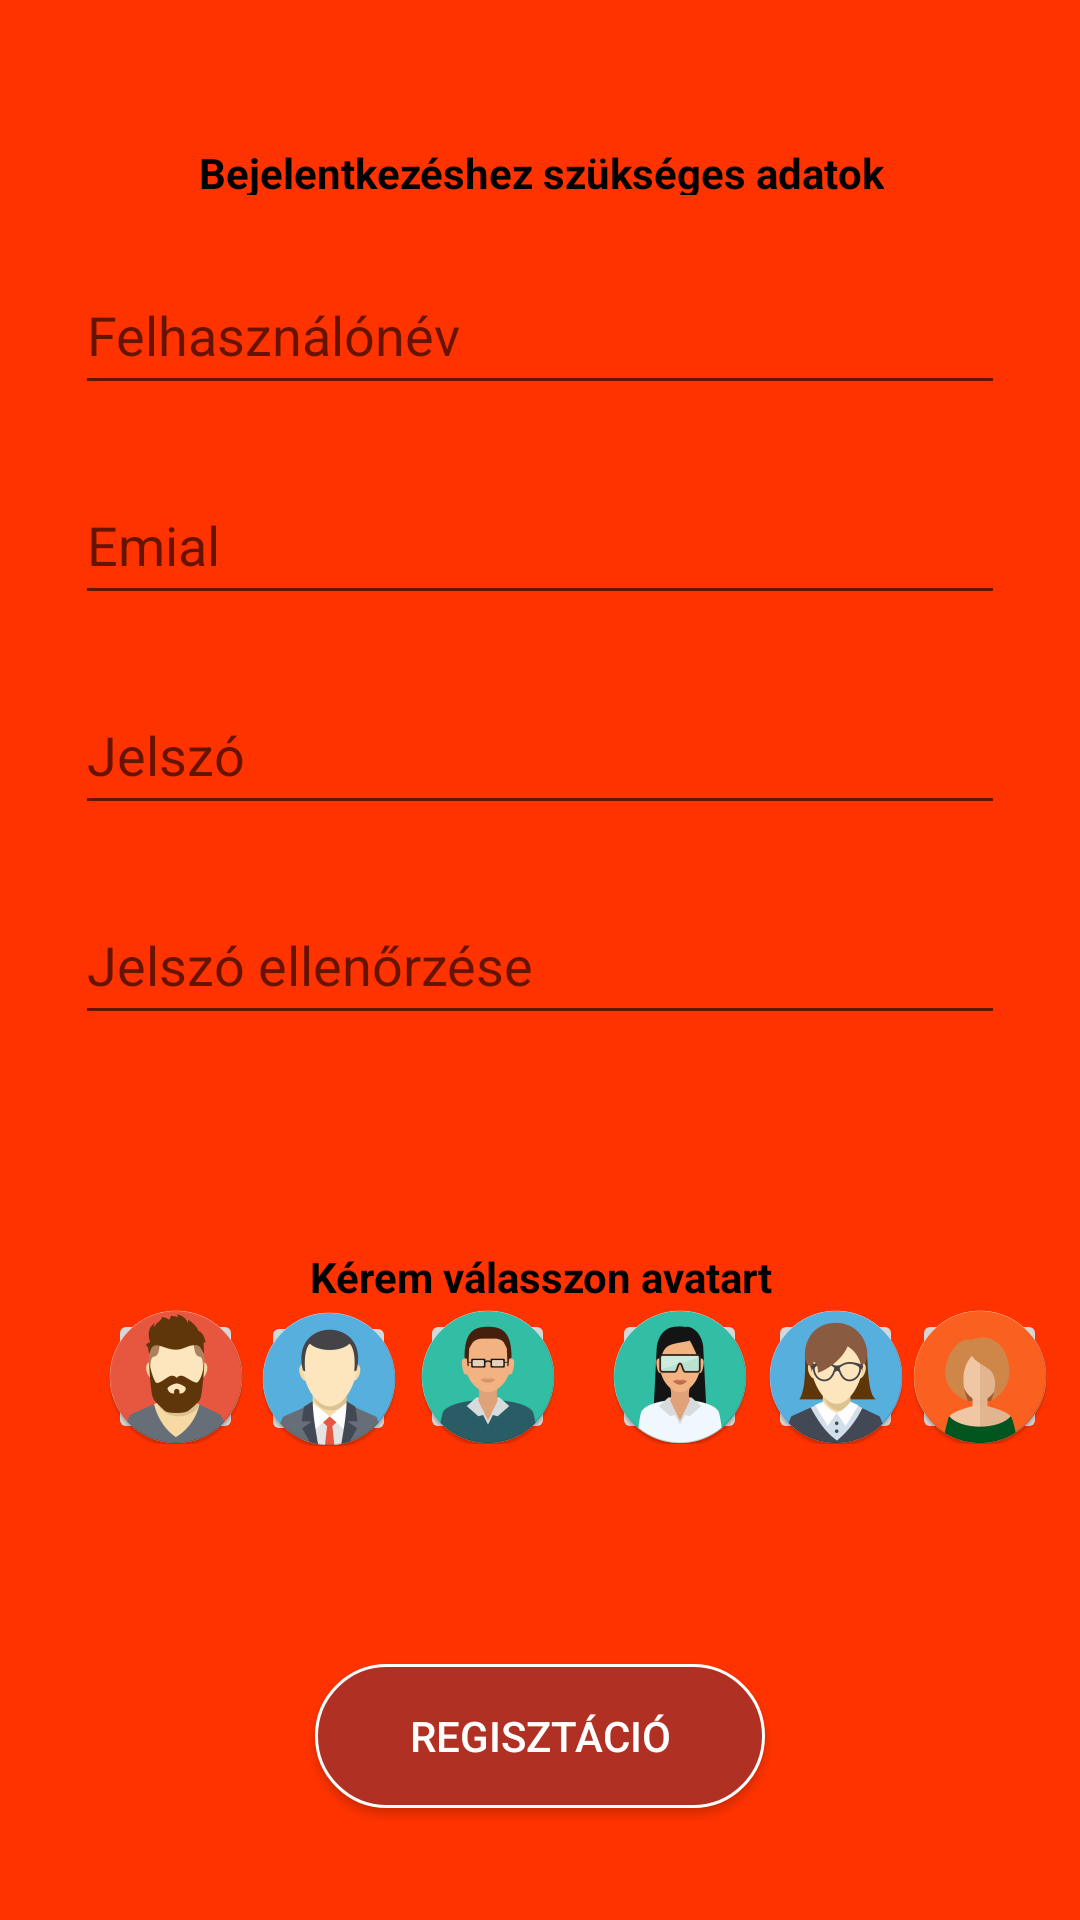

The Android layout XML behind this screen, and the referenced resources:
<!-- AndroidManifest.xml: application theme AppTheme.NoActionBar -->
<!-- res/layout/activity_register_logininfo.xml -->
<?xml version="1.0" encoding="utf-8"?>
<android.support.constraint.ConstraintLayout xmlns:android="http://schemas.android.com/apk/res/android"
    xmlns:app="http://schemas.android.com/apk/res-auto"
    xmlns:tools="http://schemas.android.com/tools"
    android:layout_width="match_parent"
    android:layout_height="match_parent"
    android:background="@color/primaryRed">

    <EditText
        android:id="@+id/txt_email_reg"
        android:layout_width="310dp"
        android:layout_height="50dp"
        android:layout_marginTop="20dp"
        android:hint="Emial"
        app:layout_constraintEnd_toEndOf="parent"
        app:layout_constraintLeft_toLeftOf="parent"
        app:layout_constraintRight_toRightOf="parent"
        app:layout_constraintStart_toStartOf="parent"
        app:layout_constraintTop_toBottomOf="@+id/txt_username_reg" />

    <EditText
        android:id="@+id/txt_username_reg"
        android:layout_width="310dp"
        android:layout_height="50dp"
        android:layout_marginTop="20dp"
        android:hint="Felhasználónév"
        app:layout_constraintLeft_toLeftOf="parent"
        app:layout_constraintRight_toRightOf="parent"
        app:layout_constraintTop_toBottomOf="@+id/textView4" />

    <EditText
        android:id="@+id/txt_password_reg"
        android:layout_width="310dp"
        android:layout_height="50dp"
        android:layout_marginTop="20dp"
        android:hint="Jelszó"
        android:inputType="textPassword"
        app:layout_constraintEnd_toEndOf="parent"
        app:layout_constraintLeft_toLeftOf="parent"
        app:layout_constraintRight_toRightOf="parent"
        app:layout_constraintStart_toStartOf="parent"
        app:layout_constraintTop_toBottomOf="@+id/txt_email_reg" />

    <EditText
        android:id="@+id/txt_pw_again"
        android:layout_width="310dp"
        android:layout_height="50dp"
        android:layout_marginTop="20dp"
        android:hint="Jelszó ellenőrzése"
        app:layout_constraintEnd_toEndOf="parent"
        app:layout_constraintLeft_toLeftOf="parent"
        app:layout_constraintRight_toRightOf="parent"
        app:layout_constraintStart_toStartOf="parent"
        app:layout_constraintTop_toBottomOf="@+id/txt_password_reg" />

    <Button
        android:id="@+id/btn_register"
        android:layout_width="wrap_content"
        android:layout_height="wrap_content"
        android:layout_marginBottom="8dp"
        android:layout_marginTop="8dp"
        android:background="@drawable/button_shape"
        android:text="Regisztáció"
        android:textColor="#FFFFFF"
        app:layout_constraintBottom_toBottomOf="parent"
        app:layout_constraintEnd_toEndOf="parent"
        app:layout_constraintLeft_toLeftOf="parent"
        app:layout_constraintRight_toRightOf="parent"
        app:layout_constraintStart_toStartOf="parent"
        app:layout_constraintTop_toBottomOf="@+id/txt_pw_again"
        app:layout_constraintVertical_bias="0.873" />

    <TextView
        android:id="@+id/textView4"
        android:layout_width="wrap_content"
        android:layout_height="17dp"
        android:layout_marginBottom="8dp"
        android:layout_marginTop="48dp"
        android:text="Bejelentkezéshez szükséges adatok"
        android:textStyle="bold"
        app:layout_constraintBottom_toTopOf="@+id/txt_surname_reg"
        app:layout_constraintEnd_toEndOf="parent"
        app:layout_constraintHorizontal_bias="0.503"
        app:layout_constraintLeft_toLeftOf="parent"
        app:layout_constraintRight_toRightOf="parent"
        app:layout_constraintStart_toStartOf="parent"
        app:layout_constraintTop_toTopOf="parent"
        app:layout_constraintVertical_bias="0.0" />

    <TextView
    android:id="@+id/textView2"
    android:layout_width="wrap_content"
    android:layout_height="wrap_content"
    android:layout_marginBottom="176dp"
    android:layout_marginTop="8dp"
    android:text="Kérem válasszon avatart"
    android:textStyle="bold"
    app:layout_constraintBottom_toBottomOf="parent"
    app:layout_constraintHorizontal_bias="0.502"
    app:layout_constraintLeft_toLeftOf="parent"
    app:layout_constraintRight_toRightOf="parent"
    app:layout_constraintTop_toBottomOf="@+id/txt_pw_again"
    app:layout_constraintVertical_bias="0.684" />

    <ImageButton
        android:id="@+id/img_avatar1"
        android:layout_width="45dp"
        android:layout_height="45dp"
        android:layout_marginBottom="8dp"
        android:layout_marginEnd="8dp"
        android:layout_marginTop="8dp"
        app:layout_constraintBottom_toTopOf="@+id/btn_register"
        app:layout_constraintEnd_toStartOf="@+id/img_avatar2"
        app:layout_constraintTop_toBottomOf="@+id/txt_pw_again"
        app:layout_constraintVertical_bias="0.564"
        app:srcCompat="@mipmap/img_avatar2" />

    <ImageButton
        android:id="@+id/img_avatar"
        android:layout_width="45dp"
        android:layout_height="45dp"
        android:layout_marginBottom="8dp"
        android:layout_marginStart="36dp"
        android:layout_marginTop="8dp"
        app:layout_constraintBottom_toTopOf="@+id/btn_register"
        app:layout_constraintStart_toStartOf="parent"
        app:layout_constraintTop_toBottomOf="@+id/txt_pw_again"
        app:layout_constraintVertical_bias="0.56"
        app:srcCompat="@mipmap/img_avatar1" />

    <ImageButton
        android:id="@+id/img_avatar2"
        android:layout_width="45dp"
        android:layout_height="45dp"
        android:layout_marginBottom="8dp"
        android:layout_marginStart="140dp"
        android:layout_marginTop="8dp"
        app:layout_constraintBottom_toTopOf="@+id/btn_register"
        app:layout_constraintStart_toStartOf="parent"
        app:layout_constraintTop_toBottomOf="@+id/txt_pw_again"
        app:layout_constraintVertical_bias="0.56"
        app:srcCompat="@mipmap/img_avatar3" />

    <ImageButton
        android:id="@+id/img_avatar3"
        android:layout_width="45dp"
        android:layout_height="45dp"
        android:layout_marginBottom="8dp"
        android:layout_marginStart="204dp"
        android:layout_marginTop="8dp"
        app:layout_constraintBottom_toTopOf="@+id/btn_register"
        app:layout_constraintStart_toStartOf="parent"
        app:layout_constraintTop_toBottomOf="@+id/txt_pw_again"
        app:layout_constraintVertical_bias="0.56"
        app:srcCompat="@mipmap/img_avatar5" />

    <ImageButton
        android:id="@+id/img_avatar4"
        android:layout_width="45dp"
        android:layout_height="45dp"
        android:layout_marginBottom="8dp"
        android:layout_marginStart="256dp"
        android:layout_marginTop="8dp"
        app:layout_constraintBottom_toTopOf="@+id/btn_register"
        app:layout_constraintStart_toStartOf="parent"
        app:layout_constraintTop_toBottomOf="@+id/txt_pw_again"
        app:layout_constraintVertical_bias="0.56"
        app:srcCompat="@mipmap/img_avatar4" />

    <ImageButton
        android:id="@+id/img_avatar5"
        android:layout_width="45dp"
        android:layout_height="45dp"
        android:layout_marginBottom="8dp"
        android:layout_marginStart="304dp"
        android:layout_marginTop="8dp"
        app:layout_constraintBottom_toTopOf="@+id/btn_register"
        app:layout_constraintStart_toStartOf="parent"
        app:layout_constraintTop_toBottomOf="@+id/txt_pw_again"
        app:layout_constraintVertical_bias="0.56"
        app:srcCompat="@mipmap/img_avatar6" />

</android.support.constraint.ConstraintLayout>
<!-- resources referenced by this layout -->
<resources>
  <color name="primaryRed">#ff3300</color>
  <!-- drawable button_shape (drawable) -->
  <?xml version="1.0" encoding="utf-8"?>
  <shape xmlns:android="http://schemas.android.com/apk/res/android" android:shape="rectangle" >
      <corners
          android:radius="40dp"
          />
      <solid
          android:color="#B03123"
          />
      <padding
          android:left="0dp"
          android:top="0dp"
          android:right="0dp"
          android:bottom="0dp"
          />
      <size
          android:width="150dp"
          android:height="40dp"
          />
      <stroke
          android:width="1dp"
          android:color="#FFFFFF"
          />
  </shape>
  <!-- mipmap img_avatar1: png bitmap (mipmap-hdpi, 4183 bytes) -->
  <!-- mipmap img_avatar2: png bitmap (mipmap-hdpi, 4225 bytes) -->
  <!-- mipmap img_avatar3: png bitmap (mipmap-hdpi, 3693 bytes) -->
  <!-- mipmap img_avatar4: png bitmap (mipmap-hdpi, 4605 bytes) -->
  <!-- mipmap img_avatar5: png bitmap (mipmap-hdpi, 3972 bytes) -->
  <!-- mipmap img_avatar6: png bitmap (mipmap-hdpi, 3521 bytes) -->
  <style name="AppTheme.NoActionBar">
          <item name="windowActionBar">false</item>
          <item name="windowNoTitle">true</item>
      </style>
</resources>
